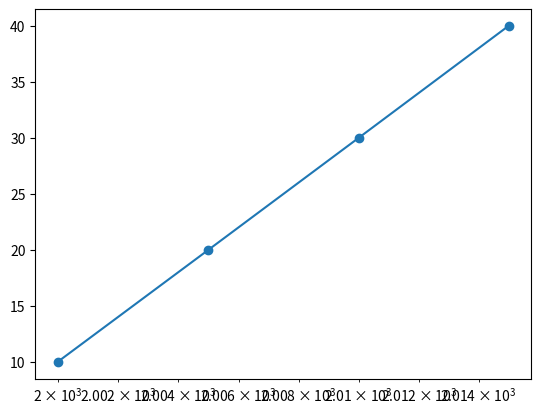

The script that saved this image: (Note: this script raises an exception after producing the figure.)
# -*- coding: utf-8 -*-
"""
Created on Thu May 25 13:30:51 2017

[redacted]
"""
#Matplotlib
#import subpackage
import matplotlib.pyplot as plt
year=[2000,2005,2010,2015]
pop=[10,20,30,40]
plt.plot(year,pop) #plot with line between points
plt.show() #to show plot 
#or scatter plot
plt.scatter(year,pop)
plt.xscale('log')
plt.show()
#histogram
import numpy as np
values=np.randint(0,100,50)
plt.hist(values, bins=3)
plt.clf() #cleans up 
#population append historical data
year=[1800,1850,1900]+ year
pop=[1.0, 1.262, 1.650] + pop
#label axes
plt.xlabel('Year')
plt.ylabel('Population')
#put a title
plt.title('World Population Projections')
#change y axis values
plt.yticks([0,2,4,6,8,10],['0','2B','4B','6B','8B','10B'])
